The GitHub repository Anuvathan/Coco_Anuvathan contains a labelled image folder "fold3" with 3 categories: caterpillar, healthy, leaf spot. Examples follow, each with its label.

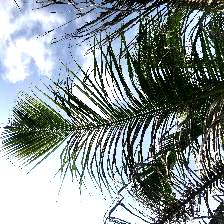
Label: caterpillar

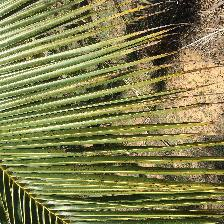
Label: leaf spot

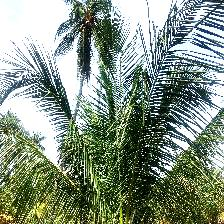
Label: healthy

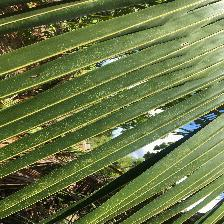
Label: healthy

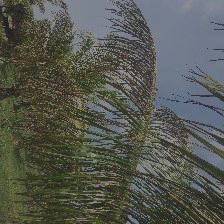
Label: caterpillar

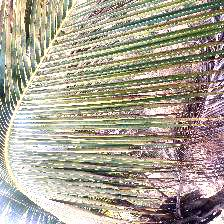
Label: leaf spot
